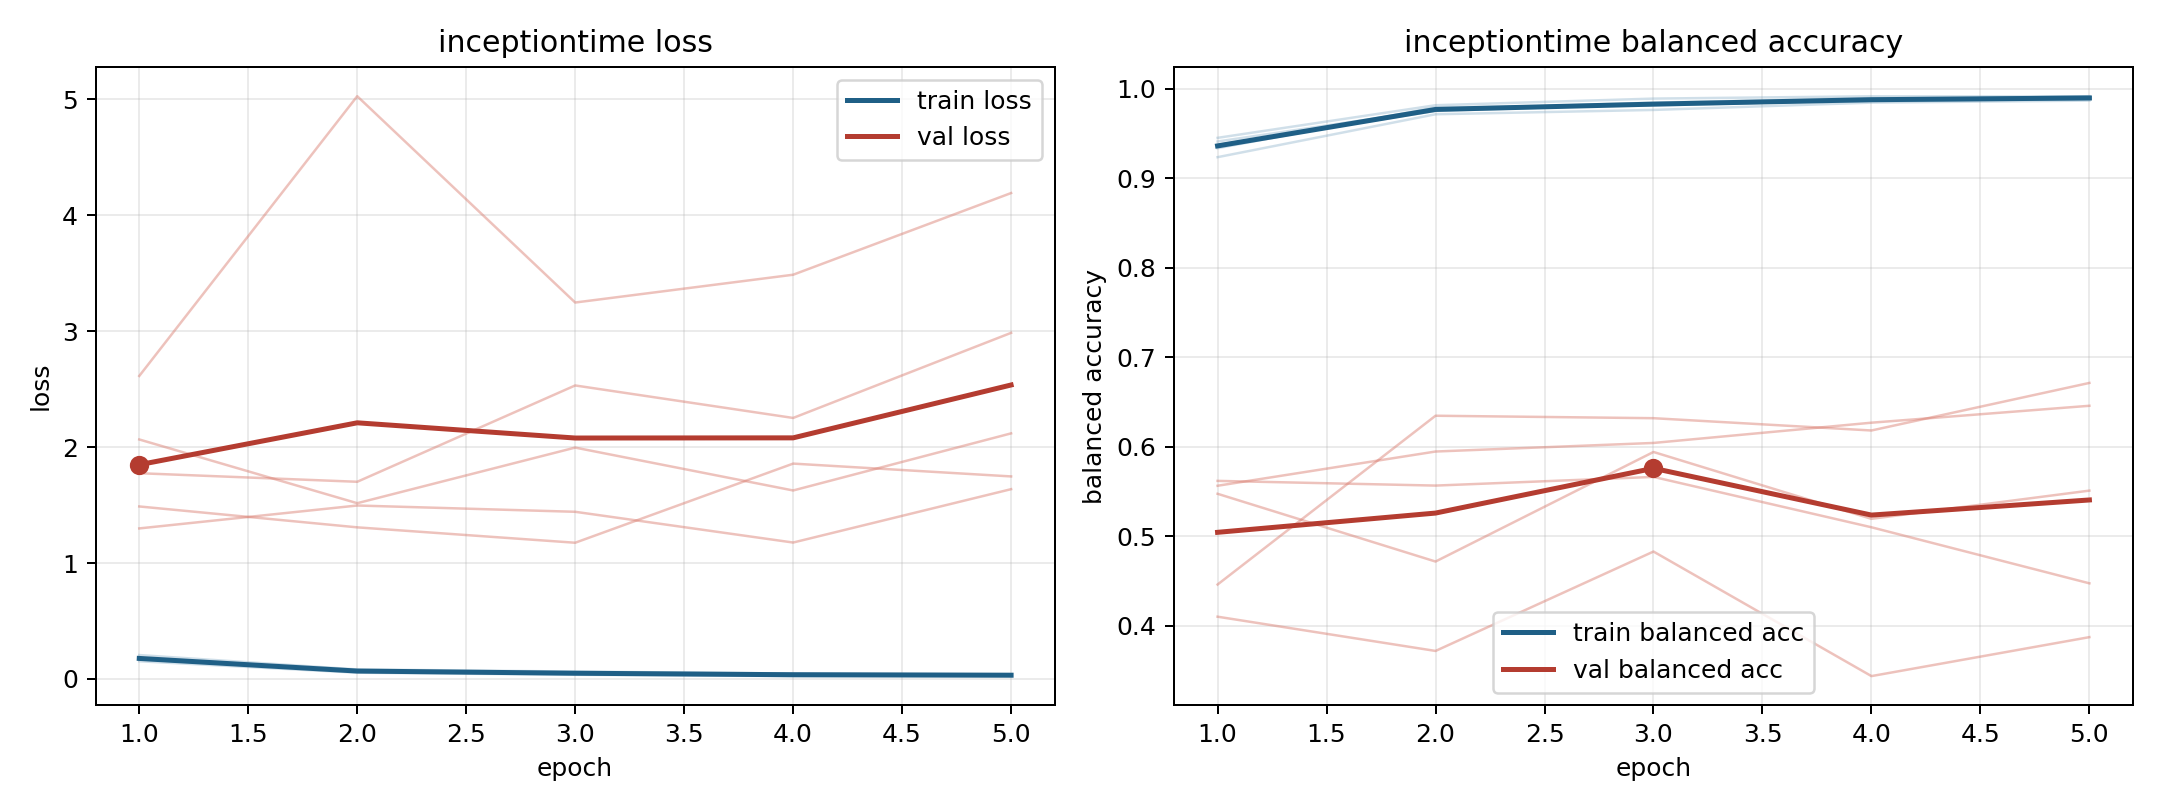

Source data for this figure (header and first rows):
model, fold, epoch, train_loss, train_balanced_accuracy, val_loss, val_balanced_accuracy
inceptiontime, 1, 1, 0.1704, 0.941, 2.066, 0.4461
inceptiontime, 1, 2, 0.06774, 0.9768, 1.516, 0.6347
inceptiontime, 1, 3, 0.0441, 0.9845, 1.996, 0.6319
inceptiontime, 1, 4, 0.03149, 0.9895, 1.626, 0.6182
inceptiontime, 1, 5, 0.03078, 0.9903, 2.119, 0.6713
inceptiontime, 2, 1, 0.1524, 0.9451, 2.614, 0.4102
inceptiontime, 2, 2, 0.05387, 0.9816, 5.028, 0.3719
inceptiontime, 2, 3, 0.03587, 0.989, 3.248, 0.4829
inceptiontime, 2, 4, 0.02431, 0.9916, 3.488, 0.3438
inceptiontime, 2, 5, 0.0265, 0.9914, 4.192, 0.3873
inceptiontime, 3, 1, 0.206, 0.9235, 1.299, 0.5564
inceptiontime, 3, 2, 0.08164, 0.9715, 1.496, 0.5947
inceptiontime, 3, 3, 0.06358, 0.9763, 1.442, 0.6043
inceptiontime, 3, 4, 0.04649, 0.9845, 1.177, 0.6269
inceptiontime, 3, 5, 0.04087, 0.9867, 1.637, 0.6458
inceptiontime, 4, 1, 0.1728, 0.9374, 1.775, 0.5619
inceptiontime, 4, 2, 0.07161, 0.9752, 1.701, 0.5566
inceptiontime, 4, 3, 0.04951, 0.9829, 2.532, 0.5663
inceptiontime, 4, 4, 0.04429, 0.9859, 2.252, 0.5101
inceptiontime, 4, 5, 0.03382, 0.9883, 2.986, 0.4474
inceptiontime, 5, 1, 0.1828, 0.9336, 1.488, 0.5475
inceptiontime, 5, 2, 0.06475, 0.9793, 1.308, 0.4718
inceptiontime, 5, 3, 0.05261, 0.9814, 1.175, 0.5942
inceptiontime, 5, 4, 0.03396, 0.9872, 1.858, 0.5195
inceptiontime, 5, 5, 0.0282, 0.9917, 1.747, 0.551
